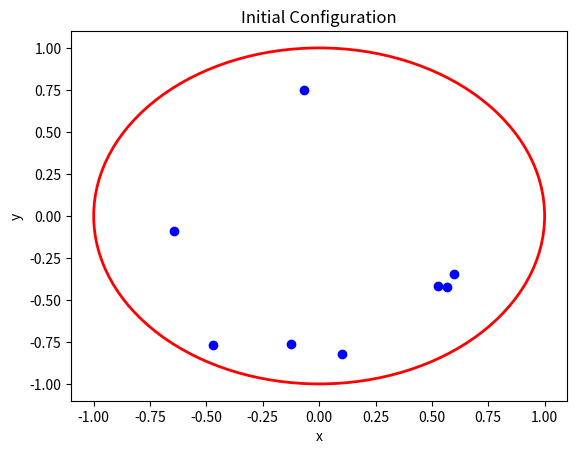
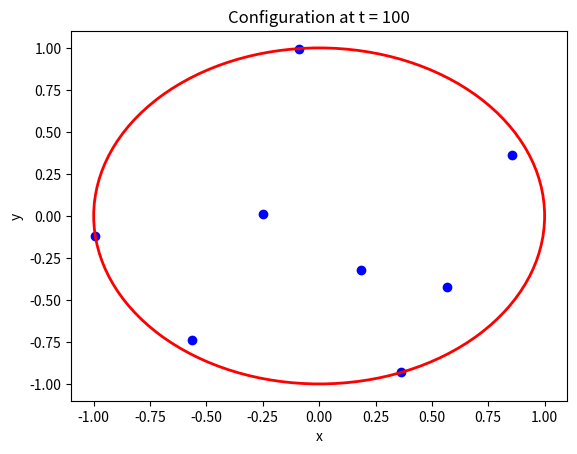
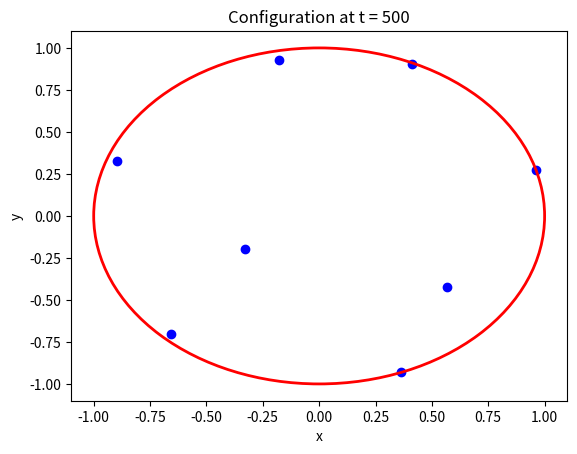
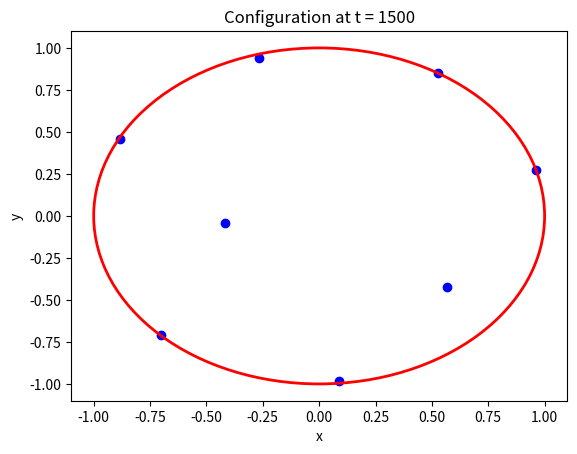

Recreate these plots in Python, in order.
import numpy as np
import matplotlib.pyplot as plt

def plot_parts(parts, title, name):
    fig, ax = plt.subplots()
    ax.scatter(parts[:, 0], parts[:, 1], color='blue', marker='o')
    circle = plt.Circle((0, 0), R, color='red', fill=False, linewidth=2)
    ax.add_patch(circle)
    plt.xlabel("x")
    plt.ylabel("y")
    plt.title(title)
    plt.savefig(name, dpi=300)
    plt.show()


iter = 500
k = 0.01
N = 8
R = 1.
jump = R/3

r = R* np.sqrt(np.random.rand(N))
th = 2.*np.pi*np.random.rand(N)

parts = np.column_stack([r*np.cos(th), r*np.sin(th)])
E_old = np.inf

plot_parts(parts, "Initial Configuration", r'C:\Users\<user>\Desktop\Tópicos FC\homeworks\Annealing\1.png')

for i in range(iter):
    if i == 100:
        print(i)
        plot_parts(parts, "Configuration at t = 100", r'C:\Users\<user>\Desktop\Tópicos FC\homeworks\Annealing\2.png')
    if i == 200:
        print(i)
        plot_parts(parts, "Configuration at t = 500", r'C:\Users\<user>\Desktop\Tópicos FC\homeworks\Annealing\3.png')
    E_new = 0.
    ind = np.random.randint(0, N-1)
    accept = False
    while not accept:
        r_jump = jump* np.sqrt(np.random.rand(1))[0]
        th_jump = 2.*np.pi*np.random.rand(1)[0]
        new_pos = parts[ind] + np.array([r_jump*np.cos(th_jump), r_jump*np.sin(th_jump)])
        accept = True if new_pos[0]**2 + new_pos[1]**2 <= R*R else False

    old_pos = parts[ind].copy()
    parts[ind] = new_pos
    for j in range(N):
        for k in range(j+1, N):
            dist = np.sqrt((parts[k,0] - parts[j,0])**2 + (parts[k,1] - parts[j,1])**2)
            E_new += 1./dist

    if E_new > E_old:
        chance = k*np.exp(-k*i)
        prob = np.random.rand(1)[0]
        if prob < chance:
            E_old = E_new
        else:
            parts[ind] = old_pos
    else:
        E_old = E_new

plot_parts(parts, "Configuration at t = 1500", r'C:\Users\<user>\Desktop\Tópicos FC\homeworks\Annealing\4.png')
